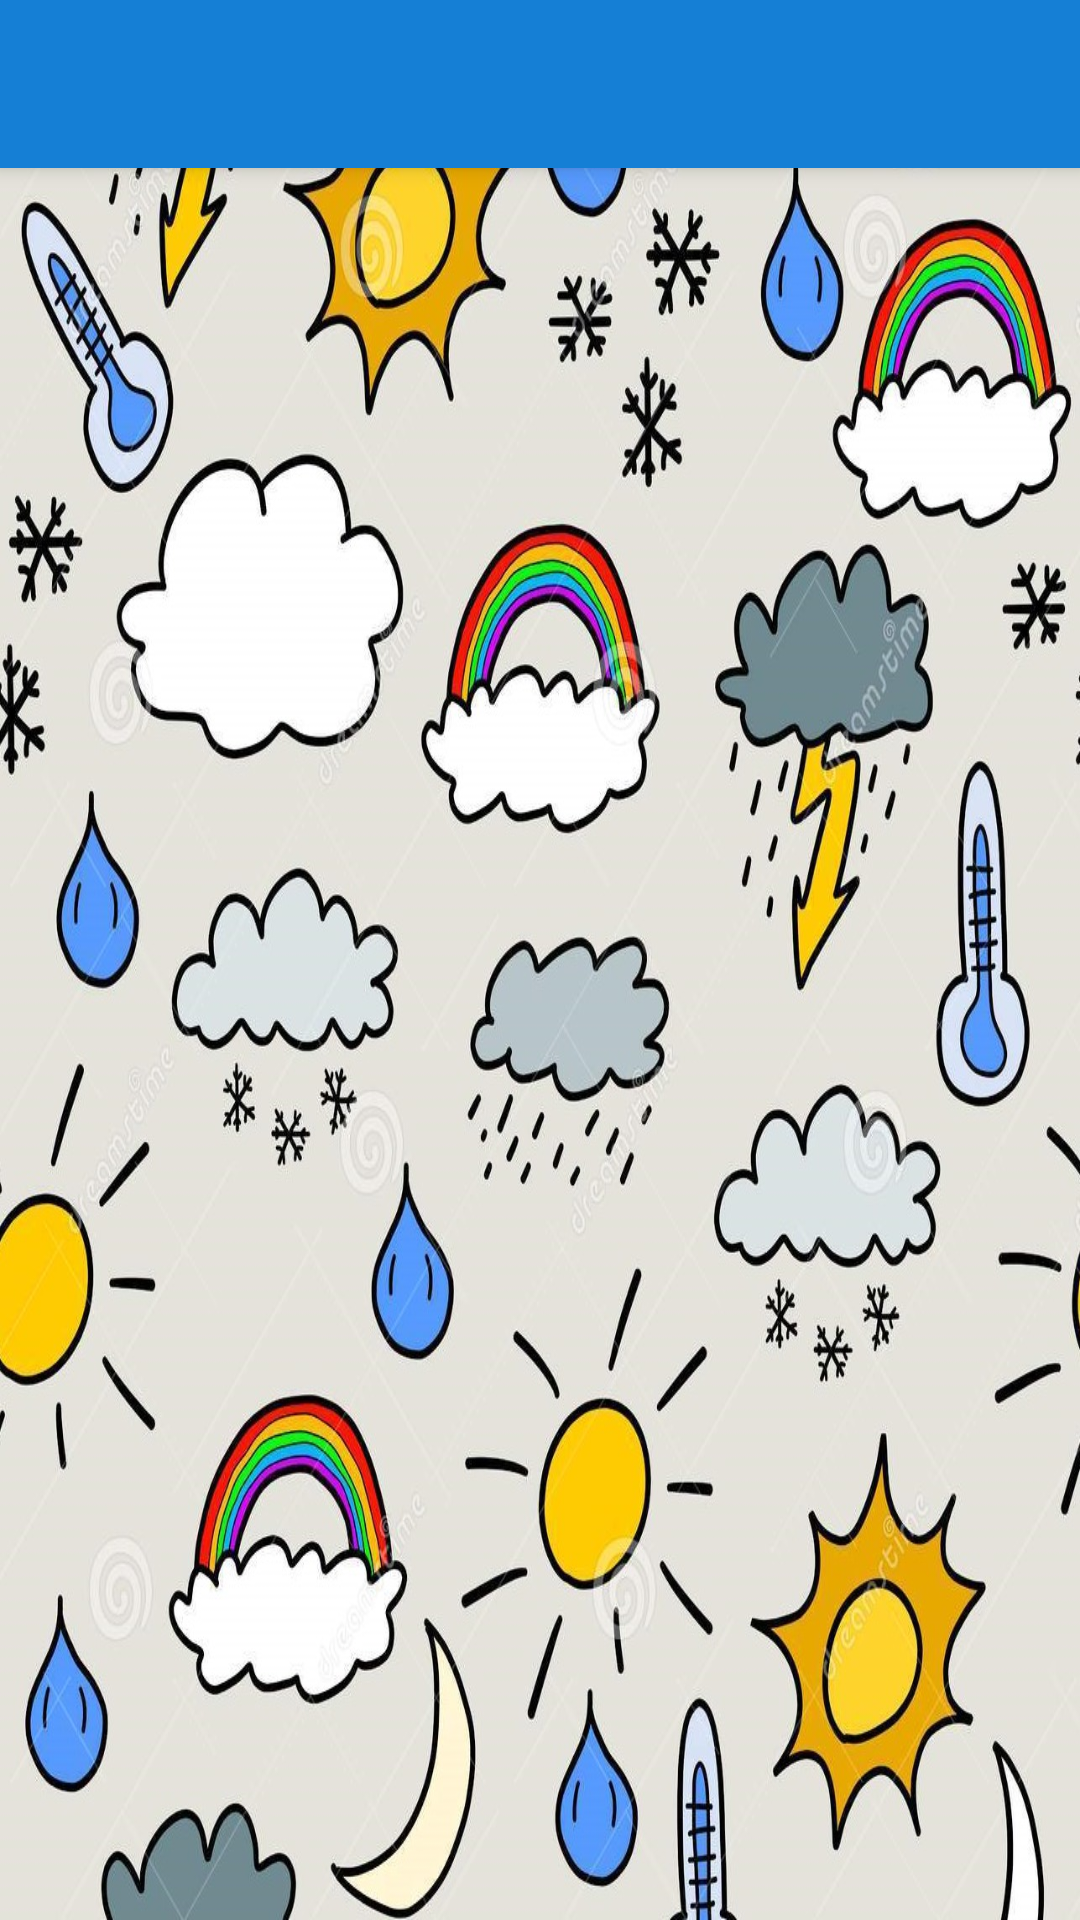

Produce the Android XML layout that renders to this screen, including the resource entries it uses.
<!-- AndroidManifest.xml: application theme AppTheme -->
<!-- res/layout/activity_main.xml -->
<?xml version="1.0" encoding="utf-8"?>
<androidx.drawerlayout.widget.DrawerLayout xmlns:android="http://schemas.android.com/apk/res/android"
    xmlns:app="http://schemas.android.com/apk/res-auto"
    xmlns:tools="http://schemas.android.com/tools"
    android:id="@+id/drawer_layout"
    android:layout_width="match_parent"
    android:layout_height="match_parent"
    android:fitsSystemWindows="true"
    android:background="@drawable/weather"
    tools:context="com.example.weatherapp.MainActivity">


    <LinearLayout
        android:layout_width="match_parent"
        android:layout_height="match_parent"
        android:orientation="vertical">

        <androidx.appcompat.widget.Toolbar
            android:id="@+id/toolbar"
            android:layout_width="match_parent"
            android:layout_height="?attr/actionBarSize"
            android:background="#157FD5"
            android:elevation="4dp"
            app:titleTextColor="#ffffff"
            app:titleTextAppearance="@style/TextAppearance.AppCompat.Headline"
            android:textAlignment="gravity"
            android:theme="@style/ThemeOverlay.AppCompat.Dark"
            app:popupTheme="@style/ThemeOverlay.AppCompat.Light" />

        <FrameLayout
            android:id="@+id/firstOne"
            android:layout_width="match_parent"
            android:layout_height="match_parent" >

            <TextView
                android:layout_width="match_parent"
                android:layout_height="match_parent"
                android:gravity="center|top"
                android:paddingTop="60sp"
                android:textColor="#2196F3" />
        </FrameLayout>

        <FrameLayout
            android:id="@+id/anotherFrag"
            android:layout_width="match_parent"
            android:layout_height="match_parent"/>



    </LinearLayout>


    <com.google.android.material.navigation.NavigationView
        android:id="@+id/navigationView"
        android:layout_width="wrap_content"
        android:layout_height="match_parent"
        android:layout_gravity="start"
        android:fitsSystemWindows="true"
        app:headerLayout="@layout/header_layout"
        android:scrollbars="vertical"
        android:scrollbarStyle="insideOverlay"
        app:menu="@menu/drawer_menu" />


</androidx.drawerlayout.widget.DrawerLayout>
<!-- res/layout/header_layout.xml (included above) -->
<?xml version="1.0" encoding="utf-8"?>
<LinearLayout xmlns:android="http://schemas.android.com/apk/res/android"
     android:layout_width="match_parent"
    android:background="#ffffff"
    android:layout_height="90dp"
    android:paddingLeft="10dp"
    android:backgroundTint="#157FD5"
    android:layout_weight="2">


    <androidx.appcompat.widget.AppCompatTextView
        android:id="@+id/appcopatTextview"
        android:layout_width="wrap_content"
        android:layout_height="130dp"
        android:layout_weight="1"
        android:gravity="center"
        android:text="Select City"
        android:textColor="#EEF2F5"
        android:textSize="30sp"
        android:textStyle="bold" />

</LinearLayout>
<!-- resources referenced by this layout -->
<resources>
  <!-- drawable weather: jpg bitmap (drawable, 367453 bytes) -->
  <style name="AppTheme" parent="Theme.MaterialComponents.Light.DarkActionBar">
          
          <item name="colorPrimary">@color/colorPrimary</item>
          <item name="colorPrimaryDark">@color/colorPrimaryDark</item>
          <item name="colorAccent">@color/colorAccent</item>
  
  
          <item name="windowActionBar">false</item>
          <item name="windowNoTitle">true</item>
  
          <item name="android:textSize">25sp</item>
  
          <item name="android:listPreferredItemHeightSmall">40dp</item>
          <item name="listPreferredItemHeightSmall">40dp</item>
      </style>
  <!-- not gathered from this repository: default colours our renderer supplied (Android Studio template values) -->
  <color name="colorPrimary">#FF6200EE</color>
  <color name="colorPrimaryDark">#FF3700B3</color>
  <color name="colorAccent">#FF03DAC5</color>
</resources>
